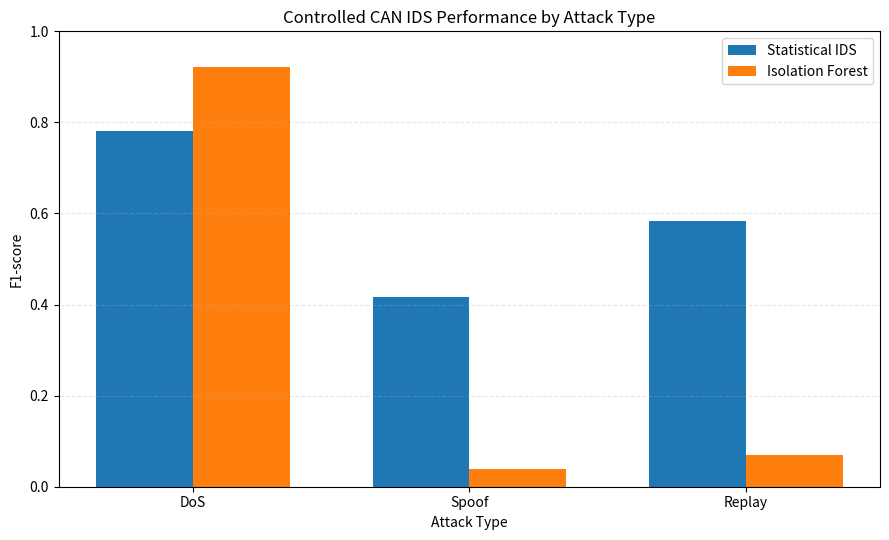

Write Python code to recreate this figure.
import matplotlib.pyplot as plt
import numpy as np

attacks = ["DoS", "Spoof", "Replay"]

statistical_f1 = [
    0.780823,
    0.417495,
    0.583609
]

isolation_forest_f1 = [
    0.920641,
    0.038095,
    0.068687
]

x = np.arange(len(attacks))
width = 0.35

plt.figure(figsize=(9, 5.5))

plt.bar(
    x - width / 2,
    statistical_f1,
    width,
    label="Statistical IDS"
)

plt.bar(
    x + width / 2,
    isolation_forest_f1,
    width,
    label="Isolation Forest"
)

plt.xlabel("Attack Type")
plt.ylabel("F1-score")
plt.title("Controlled CAN IDS Performance by Attack Type")

plt.xticks(x, attacks)
plt.ylim(0, 1.0)

plt.grid(
    axis="y",
    linestyle="--",
    alpha=0.3
)

plt.legend()
plt.tight_layout()

plt.show()
